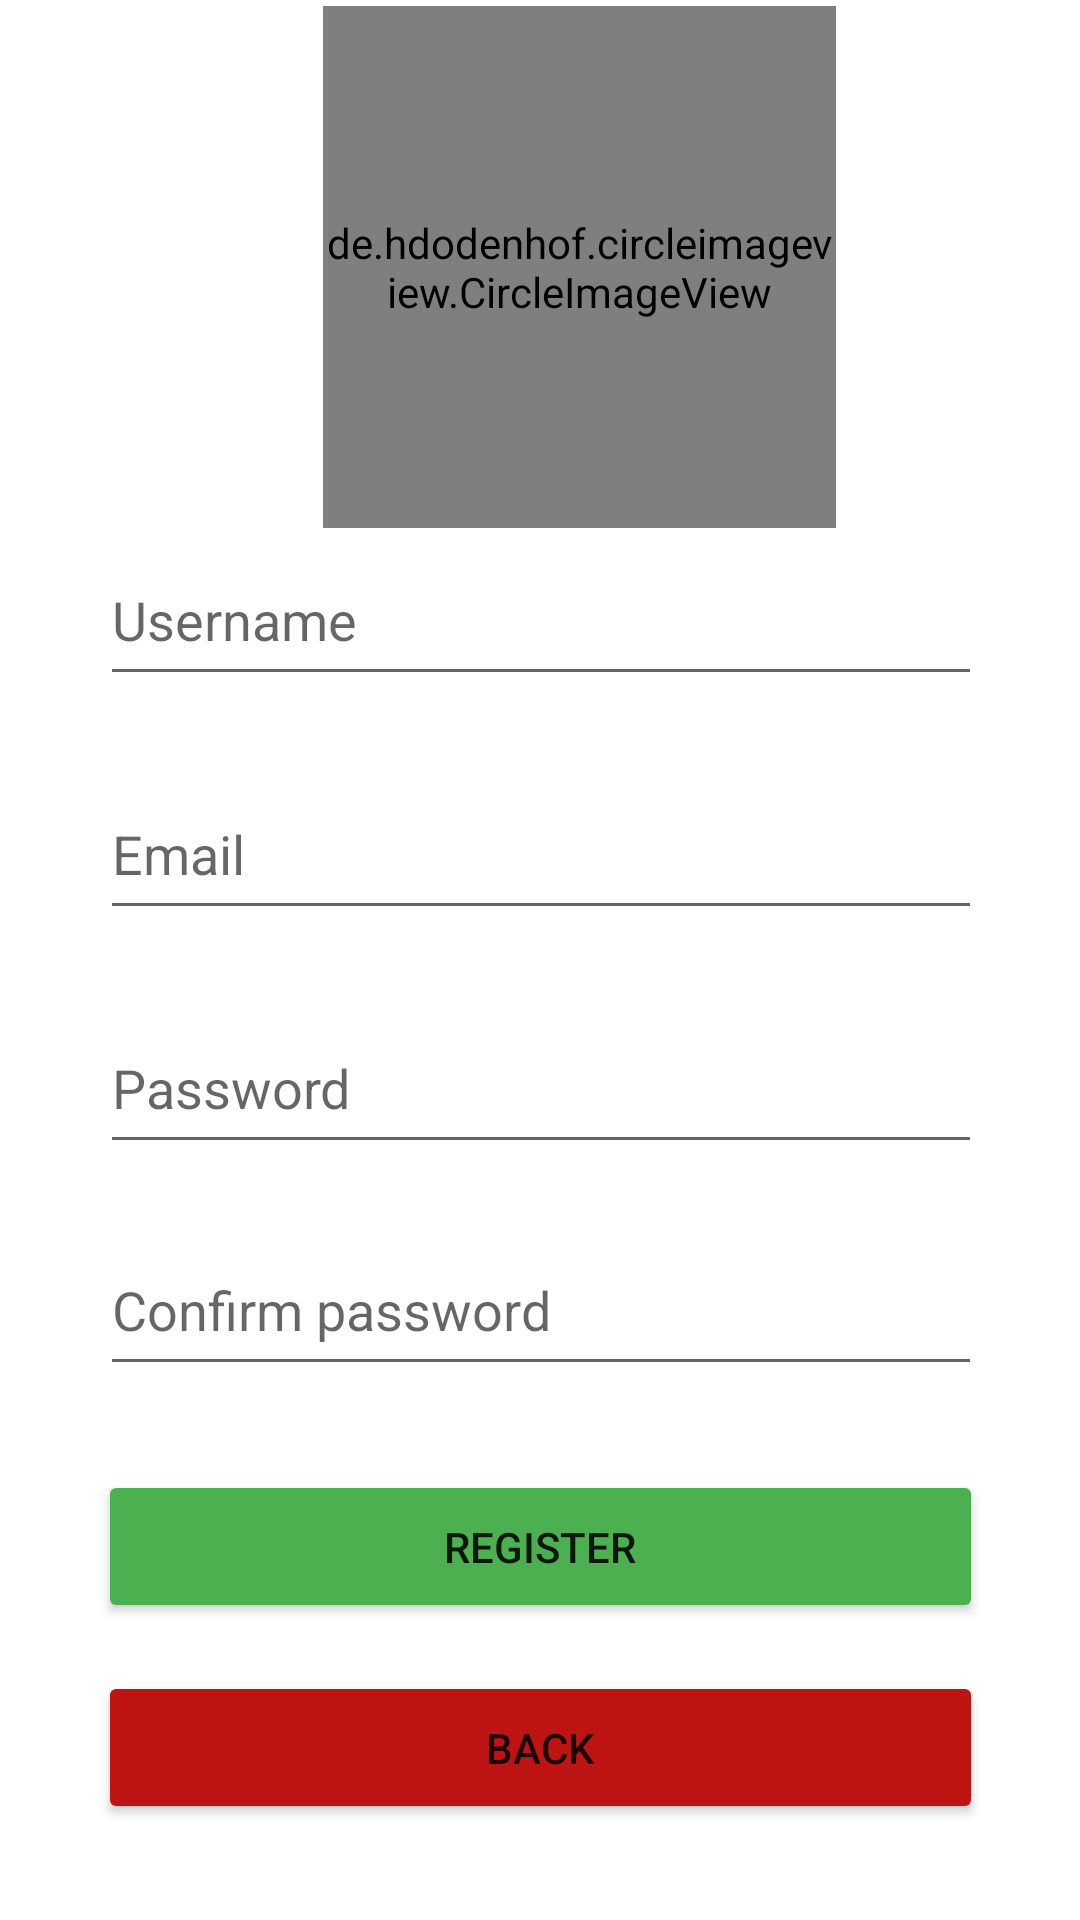

Reconstruct the res/layout file that produces this screen, plus the resources it refers to.
<!-- AndroidManifest.xml: application theme Theme.ReservaAulas -->
<!-- res/layout/fragment_register.xml -->
<?xml version="1.0" encoding="utf-8"?>
<layout xmlns:android="http://schemas.android.com/apk/res/android"
    xmlns:app="http://schemas.android.com/apk/res-auto"
    xmlns:tools="http://schemas.android.com/tools">

    <data>
        <variable
            name="viewModel"
            type="com.example.reservaaulas.register.RegisterViewModel" />
    </data>

    <androidx.constraintlayout.widget.ConstraintLayout
        android:layout_width="match_parent"
        android:layout_height="match_parent">

        <ImageButton
            android:id="@+id/imageView2"
            android:layout_width="180dp"
            android:layout_height="180dp"
            android:layout_marginTop="16dp"
            android:adjustViewBounds="true"

            android:padding="20dp"
            android:scaleType="fitCenter"
            android:src="@mipmap/add_user"
            android:background="@null"

            app:layout_constraintBottom_toTopOf="@+id/nameEditText"
            app:layout_constraintEnd_toEndOf="parent"
            app:layout_constraintHorizontal_bias="0.566"
            app:layout_constraintStart_toStartOf="parent"
            app:layout_constraintTop_toTopOf="parent"
            app:layout_constraintVertical_bias="0.25"
            tools:ignore="SpeakableTextPresentCheck" />

        <EditText
            android:id="@+id/nameEditText"
            android:layout_width="294dp"
            android:layout_height="54dp"
            android:layout_marginBottom="24dp"
            android:ems="10"
            android:hint="Username"
            android:inputType="textEmailAddress"
            app:layout_constraintBottom_toTopOf="@+id/emailEditText"
            app:layout_constraintEnd_toEndOf="parent"
            app:layout_constraintHorizontal_bias="0.504"
            app:layout_constraintStart_toStartOf="parent" />

        <EditText
            android:id="@+id/passwordEditText"
            android:layout_width="294dp"
            android:layout_height="54dp"
            android:layout_marginBottom="20dp"
            android:ems="10"
            android:hint="Password"
            android:inputType="textPassword"
            app:layout_constraintBottom_toTopOf="@+id/repeatPasswordEditText"
            app:layout_constraintEnd_toEndOf="parent"
            app:layout_constraintHorizontal_bias="0.504"
            app:layout_constraintStart_toStartOf="parent" />

        <EditText
            android:id="@+id/repeatPasswordEditText"
            android:layout_width="294dp"
            android:layout_height="54dp"
            android:layout_marginBottom="28dp"
            android:ems="10"
            android:hint="Confirm password"
            android:inputType="textPassword"
            app:layout_constraintBottom_toTopOf="@+id/registerButton"
            app:layout_constraintEnd_toEndOf="parent"
            app:layout_constraintHorizontal_bias="0.504"
            app:layout_constraintStart_toStartOf="parent" />

        <Button
            android:id="@+id/registerButton"
            android:layout_width="295dp"
            android:layout_height="51dp"
            android:layout_marginBottom="16dp"
            android:backgroundTint="@color/green"
            android:text="Register"
            app:layout_constraintBottom_toTopOf="@+id/backButton2"
            app:layout_constraintEnd_toEndOf="parent"
            app:layout_constraintStart_toStartOf="parent" />

        <EditText
            android:id="@+id/emailEditText"
            android:layout_width="294dp"
            android:layout_height="54dp"
            android:layout_marginBottom="24dp"
            android:ems="10"
            android:hint="Email"
            android:inputType="textEmailAddress"
            app:layout_constraintBottom_toTopOf="@+id/passwordEditText"
            app:layout_constraintEnd_toEndOf="parent"
            app:layout_constraintHorizontal_bias="0.504"
            app:layout_constraintStart_toStartOf="parent" />

        <de.hdodenhof.circleimageview.CircleImageView
            android:id="@+id/circleImage"
            android:layout_width="171dp"
            android:layout_height="174dp"
            app:layout_constraintBottom_toTopOf="@+id/nameEditText"
            app:layout_constraintEnd_toEndOf="parent"
            app:layout_constraintHorizontal_bias="0.57"
            app:layout_constraintStart_toStartOf="parent"
            app:layout_constraintTop_toTopOf="parent"
            app:civ_border_width="2dp"
            app:civ_border_color="#000000"/>

        <Button
            android:id="@+id/backButton2"
            android:layout_width="295dp"
            android:layout_height="51dp"
            android:layout_marginBottom="32dp"
            android:backgroundTint="@color/red"
            android:text="Back"
            app:layout_constraintBottom_toBottomOf="parent"
            app:layout_constraintEnd_toEndOf="parent"
            app:layout_constraintStart_toStartOf="parent" />
    </androidx.constraintlayout.widget.ConstraintLayout>

</layout>
<!-- resources referenced by this layout -->
<resources>
  <color name="green">#4CAF50</color>
  <color name="red">#BF1414</color>
  <style name="Theme.ReservaAulas" parent="Theme.MaterialComponents.DayNight.NoActionBar"> 
          
          <item name="colorPrimary">@color/purple_500</item>
          <item name="colorPrimaryVariant">@color/purple_700</item>
          <item name="colorOnPrimary">@color/white</item>
          
          <item name="colorSecondary">@color/teal_200</item>
          <item name="colorSecondaryVariant">@color/teal_700</item>
          <item name="colorOnSecondary">@color/black</item>
          
          <item name="android:statusBarColor" tools:targetApi="l">@color/orange</item>
          
      </style>
  <color name="purple_500">#FF6200EE</color>
  <color name="purple_700">#FF3700B3</color>
  <color name="white">#FFFFFFFF</color>
  <color name="teal_200">#FF03DAC5</color>
  <color name="teal_700">#FF018786</color>
  <color name="black">#FF000000</color>
  <color name="orange">#FF9800</color>
</resources>
